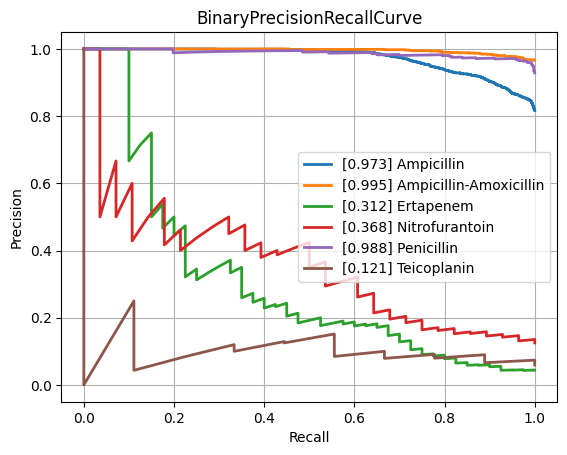

The data file committed next to this chart (first rows):
class, PrecisionRecallAUC, FrequencyPositiveClass, n_positives, n_negatives
Amikacin, 0.624, 0.1453, 134, 788
Amoxicillin-Clavulanic acid, 0.8914, 0.5871, 1527, 1074
Ampicillin, 0.9729, 0.8163, 2848, 641
Ampicillin-Amoxicillin, 0.9954, 0.9661, 1225, 43
Cefazolin, 0.9004, 0.622, 102, 62
Cefepime, 0.7984, 0.3632, 1002, 1757
Cefpodoxime, 0.8437, 0.5938, 38, 26
Ceftazidime, 0.8311, 0.4063, 1357, 1983
Ceftriaxone, 0.793, 0.4213, 1210, 1662
Cefuroxime, 0.9694, 0.888, 904, 114
Ciprofloxacin, 0.8186, 0.4087, 2403, 3476
Clindamycin, 0.949, 0.7126, 1304, 526
Colistin, 0.9559, 0.2694, 167, 453
Cotrimoxazole, 0.8364, 0.4712, 3195, 3586
Ertapenem, 0.3119, 0.04425, 40, 864
Erythromycin, 0.9563, 0.7596, 1131, 358
Fosfomycin, 0.7772, 0.3508, 402, 744
Fosfomycin-Trometamol, 0.6985, 0.463, 25, 29
Fusidic acid, 0.7681, 0.4815, 130, 140
Gentamicin, 0.9626, 0.6387, 3152, 1783
Imipenem, 0.9572, 0.4679, 2814, 3200
Levofloxacin, 0.8603, 0.4764, 617, 678
Meropenem, 0.7378, 0.211, 838, 3133
Mupirocin, 0.9047, 0.2667, 16, 44
Nitrofurantoin, 0.3677, 0.125, 28, 196
Norfloxacin, 0.4493, 0.2804, 30, 77
Oxacillin, 0.91, 0.6231, 448, 271
Penicillin, 0.9876, 0.9286, 429, 33
Piperacillin-Tazobactam, 0.8378, 0.4541, 2107, 2533
Rifampicin, 0.5088, 0.06892, 55, 743
Teicoplanin, 0.1209, 0.05921, 9, 143
Tetracycline, 0.7645, 0.4057, 301, 441
Tobramycin, 0.6674, 0.2549, 170, 497
Vancomycin, 0.7853, 0.07339, 166, 2096
micro, 0.8978, 0.47, , 
macro, 0.7798, NaN, , 
